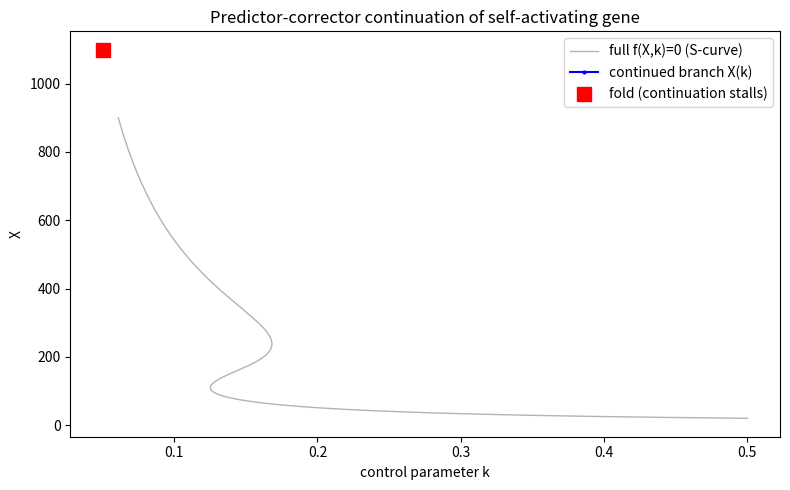

Source code (Python): (Note: this script raises an exception after producing the figure.)
import matplotlib
matplotlib.use("Agg")
import matplotlib.pyplot as plt
import numpy as np

# ---- Model: self-activating gene -----------------------------------------
# f(X,k) = g0 + g1 * Hill(X) - k*X,  with Hill(X) = (X/Xth)^n / (1 + (X/Xth)^n)
g0, g1, Xth, n = 10.0, 45.0, 200.0, 4.0

def f(X, k):
    u = (X / Xth) ** n
    return g0 + g1 * u / (1.0 + u) - k * X

def dfdX(X, k):
    # d/dX of Hill: n*u / (X*(1+u)^2), minus the degradation slope k
    u = (X / Xth) ** n
    return g1 * n * u / (X * (1.0 + u) ** 2) - k

def dfdk(X, k):
    return -X  # only the -k*X term depends on k

# ---- Corrector: Newton root solve in X at fixed k -------------------------
def correct(X, k, tol=1e-10, itmax=100):
    for _ in range(itmax):
        fx = f(X, k)
        if abs(fx) < tol:
            return X, True
        d = dfdX(X, k)
        if abs(d) < 1e-14:          # singular Jacobian -> cannot correct
            return X, False
        X = X - fx / d              # Newton step onto f=0
    return X, abs(f(X, k)) < 1e-6

# ---- Find a known starting point on the upper branch ----------------------
k0 = 0.05
X0, ok = correct(600.0, k0)         # solve f=0 at k0 from a high guess
print(f"Start point: k = {k0:.6f}, X = {X0:.6f}, f = {f(X0,k0):.3e}, converged = {ok}")

# ---- Predictor-corrector continuation in k --------------------------------
dk = 0.005                          # continuation step in the control parameter
fold_tol = 5.0                      # |dX/dk| beyond this = near-vertical (fold)
ks, Xs = [k0], [X0]
k, X = k0, X0
stalled = False
fold_k = fold_X = None

while k < 0.5:
    slope = dfdX(X, k)
    dXdk = X / slope                # tangent: dX/dk = -(df/dk)/(df/dX) = X/(df/dX)
    if abs(dXdk) > fold_tol:        # tangent blows up -> fold, k is multivalued here
        stalled = True
        fold_k, fold_X = k, X
        break
    Xp = X + dXdk * dk              # PREDICT along the tangent to new k
    k_new = k + dk
    Xc, conv = correct(Xp, k_new)   # CORRECT back onto f=0 at k_new
    if not conv:                    # corrector failed = also a stall (fold)
        stalled = True
        fold_k, fold_X = k, X
        break
    k, X = k_new, Xc
    ks.append(k); Xs.append(X)

print(f"Steps taken: {len(ks)}")
print(f"Last continued point: k = {ks[-1]:.6f}, X = {Xs[-1]:.6f}")
print(f"Stalled at a fold: {stalled}")
if stalled:
    print(f"Fold location (approx): k = {fold_k:.6f}, X = {fold_X:.6f}")
    print(f"df/dX at fold = {dfdX(fold_X,fold_k):.6e}  (near zero -> dX/dk diverges)")

# ---- Independent check: accuracy away from fold vs. stall at fold ----------
# Away from the fold every stored point must satisfy f=0 to tolerance.
resid = np.array([abs(f(x, kk)) for kk, x in zip(ks, Xs)])
print(f"Max |f| along continued branch = {resid.max():.3e}  (accurate away from fold)")
# Near the fold the sign of df/dX defines the branch; it approaches 0 there.
slope_end = dfdX(Xs[-1], ks[-1])
print(f"df/dX at last point before stall = {slope_end:.6e}")

# ---- Plot the continued branch, marking the fold --------------------------
# Reference S-curve by solving f=0 for k as a function of X (k = f_prod/X).
Xgrid = np.linspace(20, 900, 2000)
u = (Xgrid / Xth) ** n
kgrid = (g0 + g1 * u / (1.0 + u)) / Xgrid   # k such that f(X,k)=0
plt.figure(figsize=(8, 5))
plt.plot(kgrid, Xgrid, color="0.7", lw=1, label="full f(X,k)=0 (S-curve)")
plt.plot(ks, Xs, "b.-", ms=4, label="continued branch X(k)")
if stalled:
    plt.plot(fold_k, fold_X, "rs", ms=10, label="fold (continuation stalls)")
plt.xlabel("control parameter k")
plt.ylabel("X")
plt.title("Predictor-corrector continuation of self-activating gene")
plt.legend()
plt.tight_layout()
plt.savefig("/private/tmp/claude-501/-Users-lvmy-neu-teaching-numericalR-numericalR/e8e9d206-e3a8-4079-be52-06334c0a89a5/scratchpad/eval/gen/2F.5.1_s4.png")

# One-sentence explanation of why the check confirms the result:
print("Check confirms result: f=0 holds to ~1e-10 everywhere along the branch while "
      "the method halts exactly where df/dX->0 makes dX/dk diverge, i.e. the fold "
      "where k(X) turns and k becomes multivalued.")
